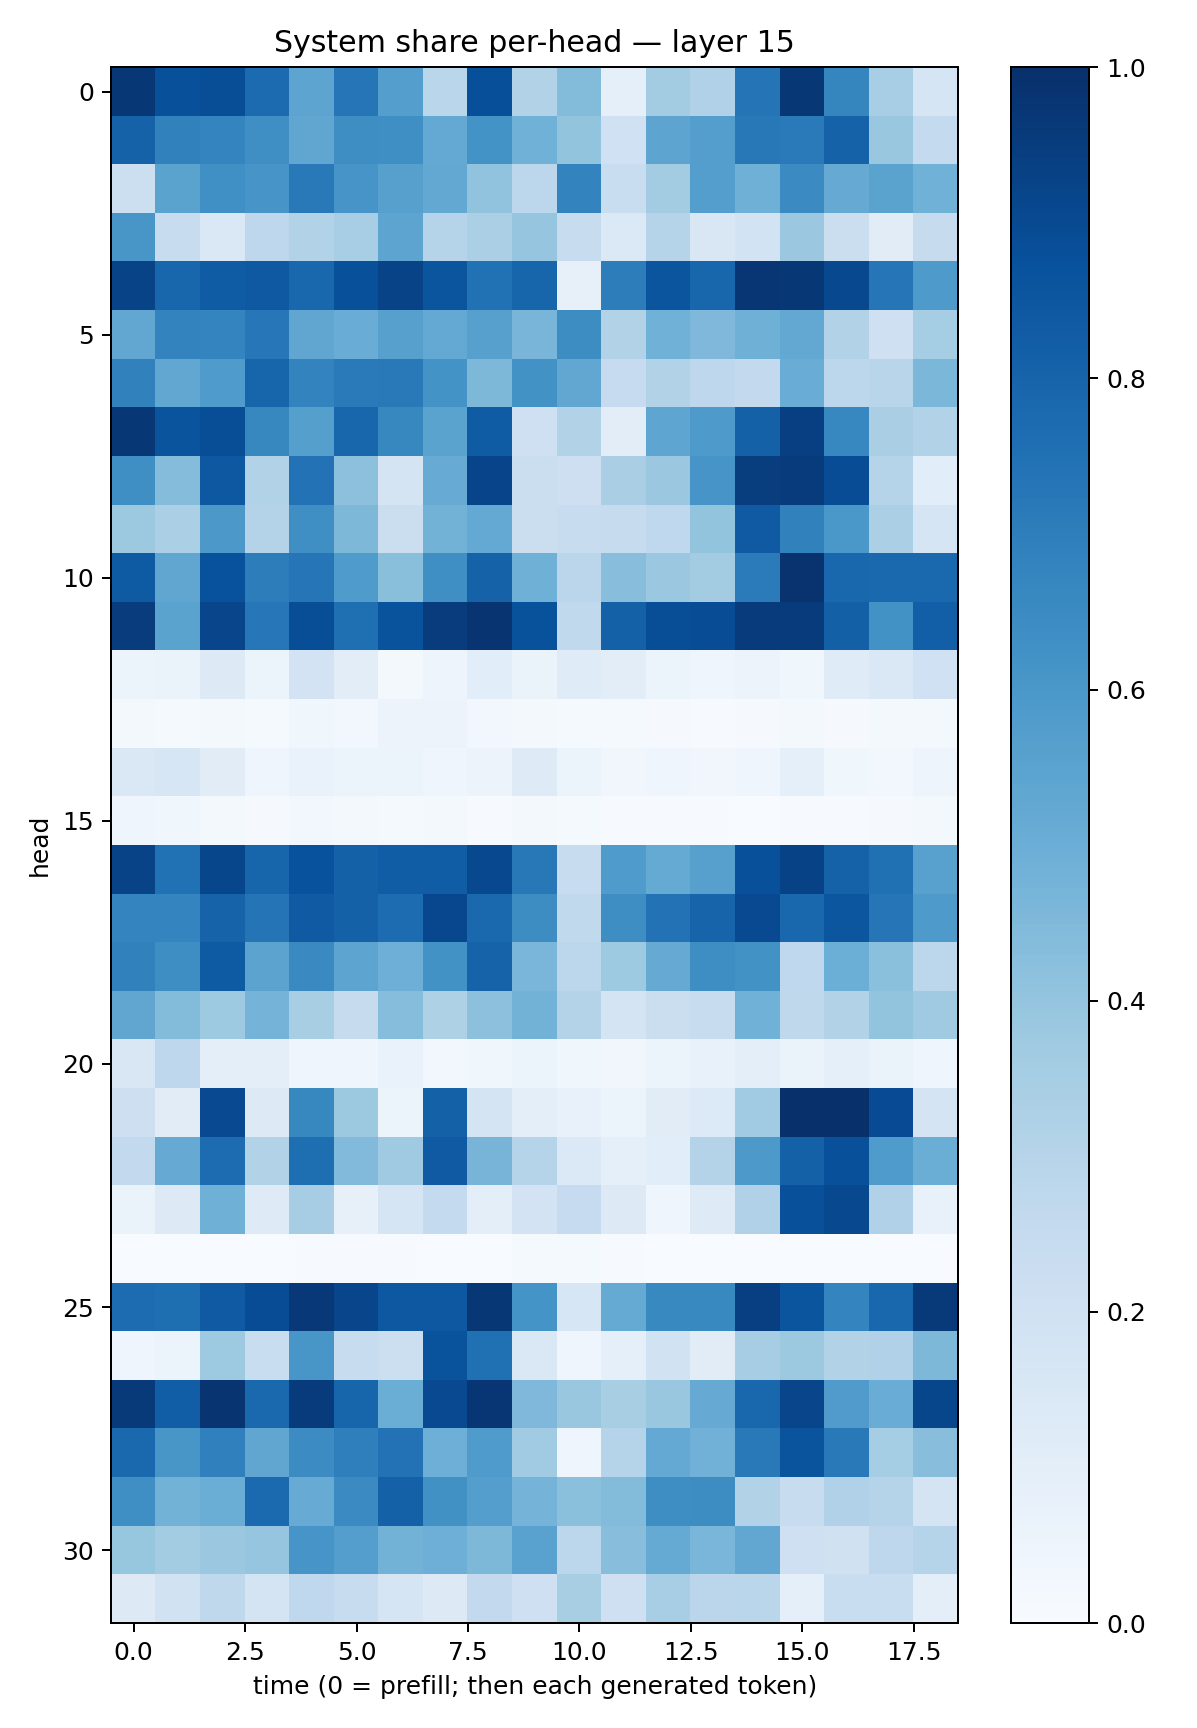

The table this chart was drawn from, first rows:
0.96921945, 0.87568444, 0.8864797, 0.7706684, 0.5426865, 0.72680473, 0.5676942, 0.2852645, 0.8822117, 0.30930233, 0.44106, 0.09300108, 0.35873583, 0.3174295, 0.7354296, 0.97082853, 0.6706486, 0.3438758, 0.1644871
0.8052, 0.6842, 0.6739, 0.6365, 0.5339, 0.6394, 0.634, 0.522, 0.6172, 0.4851, 0.3994, 0.2005, 0.5418, 0.5665, 0.7212, 0.7145, 0.8049, 0.3893, 0.2544
0.2185, 0.5483, 0.6317, 0.6077, 0.7157, 0.6082, 0.559, 0.5257, 0.4043, 0.2787, 0.6763, 0.2316, 0.359, 0.5669, 0.4917, 0.6489, 0.5147, 0.5497, 0.485
0.6017, 0.2402, 0.144, 0.2748, 0.3127, 0.3441, 0.5392, 0.3008, 0.3347, 0.3951, 0.2406, 0.137, 0.301, 0.1521, 0.1842, 0.3825, 0.225, 0.1104, 0.2456
0.924, 0.792, 0.8318, 0.8413, 0.7855, 0.8787, 0.922, 0.8568, 0.7469, 0.7953, 0.08041, 0.7008, 0.8557, 0.7926, 0.9744, 0.9725, 0.9031, 0.733, 0.5874
0.5282, 0.679, 0.6751, 0.7256, 0.5351, 0.5058, 0.5604, 0.5223, 0.5588, 0.4685, 0.6429, 0.3138, 0.4852, 0.4496, 0.4886, 0.5238, 0.3091, 0.2095, 0.3524
0.684, 0.5293, 0.5832, 0.7951, 0.6789, 0.7128, 0.7153, 0.6174, 0.4561, 0.6216, 0.5303, 0.2487, 0.3115, 0.2749, 0.2581, 0.5053, 0.2806, 0.2921, 0.4572
0.9698, 0.8599, 0.8851, 0.6604, 0.5633, 0.7902, 0.6636, 0.5471, 0.8285, 0.2093, 0.3096, 0.1041, 0.5381, 0.5872, 0.8095, 0.9383, 0.6671, 0.3366, 0.3103
0.6334, 0.4358, 0.8471, 0.3099, 0.7425, 0.4169, 0.1778, 0.5099, 0.9192, 0.2192, 0.2119, 0.3373, 0.3793, 0.6091, 0.9459, 0.954, 0.8877, 0.3006, 0.1077
0.3769, 0.334, 0.5953, 0.3051, 0.6349, 0.4555, 0.2241, 0.4779, 0.5216, 0.2202, 0.2414, 0.2433, 0.2677, 0.4003, 0.8397, 0.6839, 0.598, 0.332, 0.1649
0.8351, 0.5321, 0.8718, 0.6998, 0.7278, 0.5827, 0.4245, 0.6336, 0.8076, 0.49, 0.2826, 0.4283, 0.3797, 0.3575, 0.7087, 0.9866, 0.7854, 0.7809, 0.7802
0.9529, 0.547, 0.9155, 0.7235, 0.8841, 0.7556, 0.8633, 0.9531, 0.9803, 0.8683, 0.2631, 0.8094, 0.8864, 0.888, 0.9554, 0.9549, 0.8127, 0.6219, 0.8173
0.05251, 0.06383, 0.1296, 0.05127, 0.1798, 0.1017, 0.02205, 0.0506, 0.1067, 0.0658, 0.121, 0.105, 0.05966, 0.04665, 0.05616, 0.03666, 0.12, 0.1471, 0.1993
0.02029, 0.01303, 0.01933, 0.01289, 0.03731, 0.03082, 0.05644, 0.05777, 0.0266, 0.01891, 0.01438, 0.01339, 0.01154, 0.006019, 0.00927, 0.02078, 0.01029, 0.01662, 0.02201
0.1458, 0.1609, 0.1104, 0.04552, 0.06941, 0.05939, 0.05104, 0.0443, 0.05475, 0.125, 0.06239, 0.03392, 0.04094, 0.03297, 0.04216, 0.08693, 0.03842, 0.02621, 0.04808
0.04138, 0.03556, 0.01742, 0.007979, 0.02797, 0.02037, 0.01536, 0.02253, 0.006676, 0.01584, 0.01368, 0.003984, 0.004853, 0.004405, 0.003251, 0.007641, 0.004014, 0.01006, 0.02028
0.9247, 0.7486, 0.9137, 0.7955, 0.872, 0.8091, 0.828, 0.8245, 0.9024, 0.7202, 0.2395, 0.5821, 0.5169, 0.5622, 0.8775, 0.9286, 0.8081, 0.7519, 0.5585
0.6739, 0.6731, 0.8027, 0.7363, 0.8393, 0.8092, 0.7667, 0.9092, 0.7808, 0.6419, 0.2654, 0.6405, 0.7457, 0.7988, 0.8996, 0.788, 0.8538, 0.7279, 0.5896
0.6867, 0.6401, 0.8333, 0.5442, 0.6544, 0.5407, 0.493, 0.6233, 0.804, 0.4631, 0.2812, 0.3749, 0.5122, 0.6403, 0.6243, 0.2677, 0.4967, 0.4198, 0.2812
0.5333, 0.4396, 0.3749, 0.4731, 0.3407, 0.2425, 0.4322, 0.3237, 0.4172, 0.4783, 0.3058, 0.1736, 0.219, 0.2406, 0.4882, 0.2716, 0.3103, 0.4013, 0.3695
0.1495, 0.2762, 0.09927, 0.09709, 0.04265, 0.04426, 0.06874, 0.02558, 0.03871, 0.05955, 0.03584, 0.03492, 0.05405, 0.07682, 0.09401, 0.06638, 0.09354, 0.06268, 0.045
0.2122, 0.1105, 0.902, 0.1252, 0.6624, 0.3756, 0.05993, 0.811, 0.1764, 0.101, 0.07784, 0.0535, 0.1126, 0.1331, 0.3651, 0.9973, 0.9937, 0.8921, 0.1785
0.2599, 0.5118, 0.7681, 0.3088, 0.7595, 0.4443, 0.3676, 0.8367, 0.4699, 0.3028, 0.14, 0.09236, 0.1084, 0.3085, 0.5922, 0.8104, 0.8773, 0.5825, 0.5011
0.06532, 0.1308, 0.4884, 0.1233, 0.3502, 0.07829, 0.1647, 0.2551, 0.101, 0.1821, 0.2497, 0.1271, 0.04584, 0.1219, 0.3196, 0.8789, 0.9061, 0.3201, 0.07294
0.0002512, 0.0006761, 0.0004044, 0.003217, 0.004957, 0.007495, 0.006669, 0.001407, 2.7197075e-05, 0.01505, 0.01197, 0.006548, 0.003374, 0.001529, 0.0009267, 0.0001835, 0.001114, 0.0008298, 0.001161
0.7685, 0.7589, 0.8368, 0.8898, 0.9661, 0.9146, 0.8454, 0.8465, 0.9712, 0.6139, 0.1615, 0.517, 0.6572, 0.6593, 0.941, 0.8589, 0.6757, 0.7863, 0.9577
0.04637, 0.06127, 0.3742, 0.2342, 0.6031, 0.2397, 0.2175, 0.8641, 0.7502, 0.1452, 0.03964, 0.09046, 0.189, 0.1114, 0.3497, 0.3769, 0.313, 0.3179, 0.4552
0.9625, 0.8219, 0.981, 0.7806, 0.9563, 0.7945, 0.5001, 0.9018, 0.9737, 0.4527, 0.389, 0.3429, 0.3831, 0.5134, 0.7877, 0.9176, 0.5796, 0.5072, 0.9131
0.7818, 0.6045, 0.6903, 0.5316, 0.6454, 0.693, 0.7423, 0.4952, 0.5823, 0.3644, 0.04127, 0.2996, 0.5197, 0.4842, 0.7184, 0.8629, 0.7184, 0.3532, 0.4285
0.6329, 0.4799, 0.5016, 0.7744, 0.5079, 0.6489, 0.8106, 0.6287, 0.5685, 0.4753, 0.4194, 0.4385, 0.6402, 0.6412, 0.3149, 0.2392, 0.3185, 0.3001, 0.1757
0.3938, 0.356, 0.3793, 0.3973, 0.6081, 0.5668, 0.4792, 0.494, 0.4539, 0.5543, 0.2801, 0.4281, 0.5158, 0.4644, 0.5277, 0.2054, 0.1967, 0.2739, 0.3044
0.1289, 0.1951, 0.2699, 0.1766, 0.2661, 0.239, 0.1699, 0.1327, 0.2601, 0.207, 0.3425, 0.2097, 0.3476, 0.2829, 0.2875, 0.0919, 0.2319, 0.231, 0.09577
